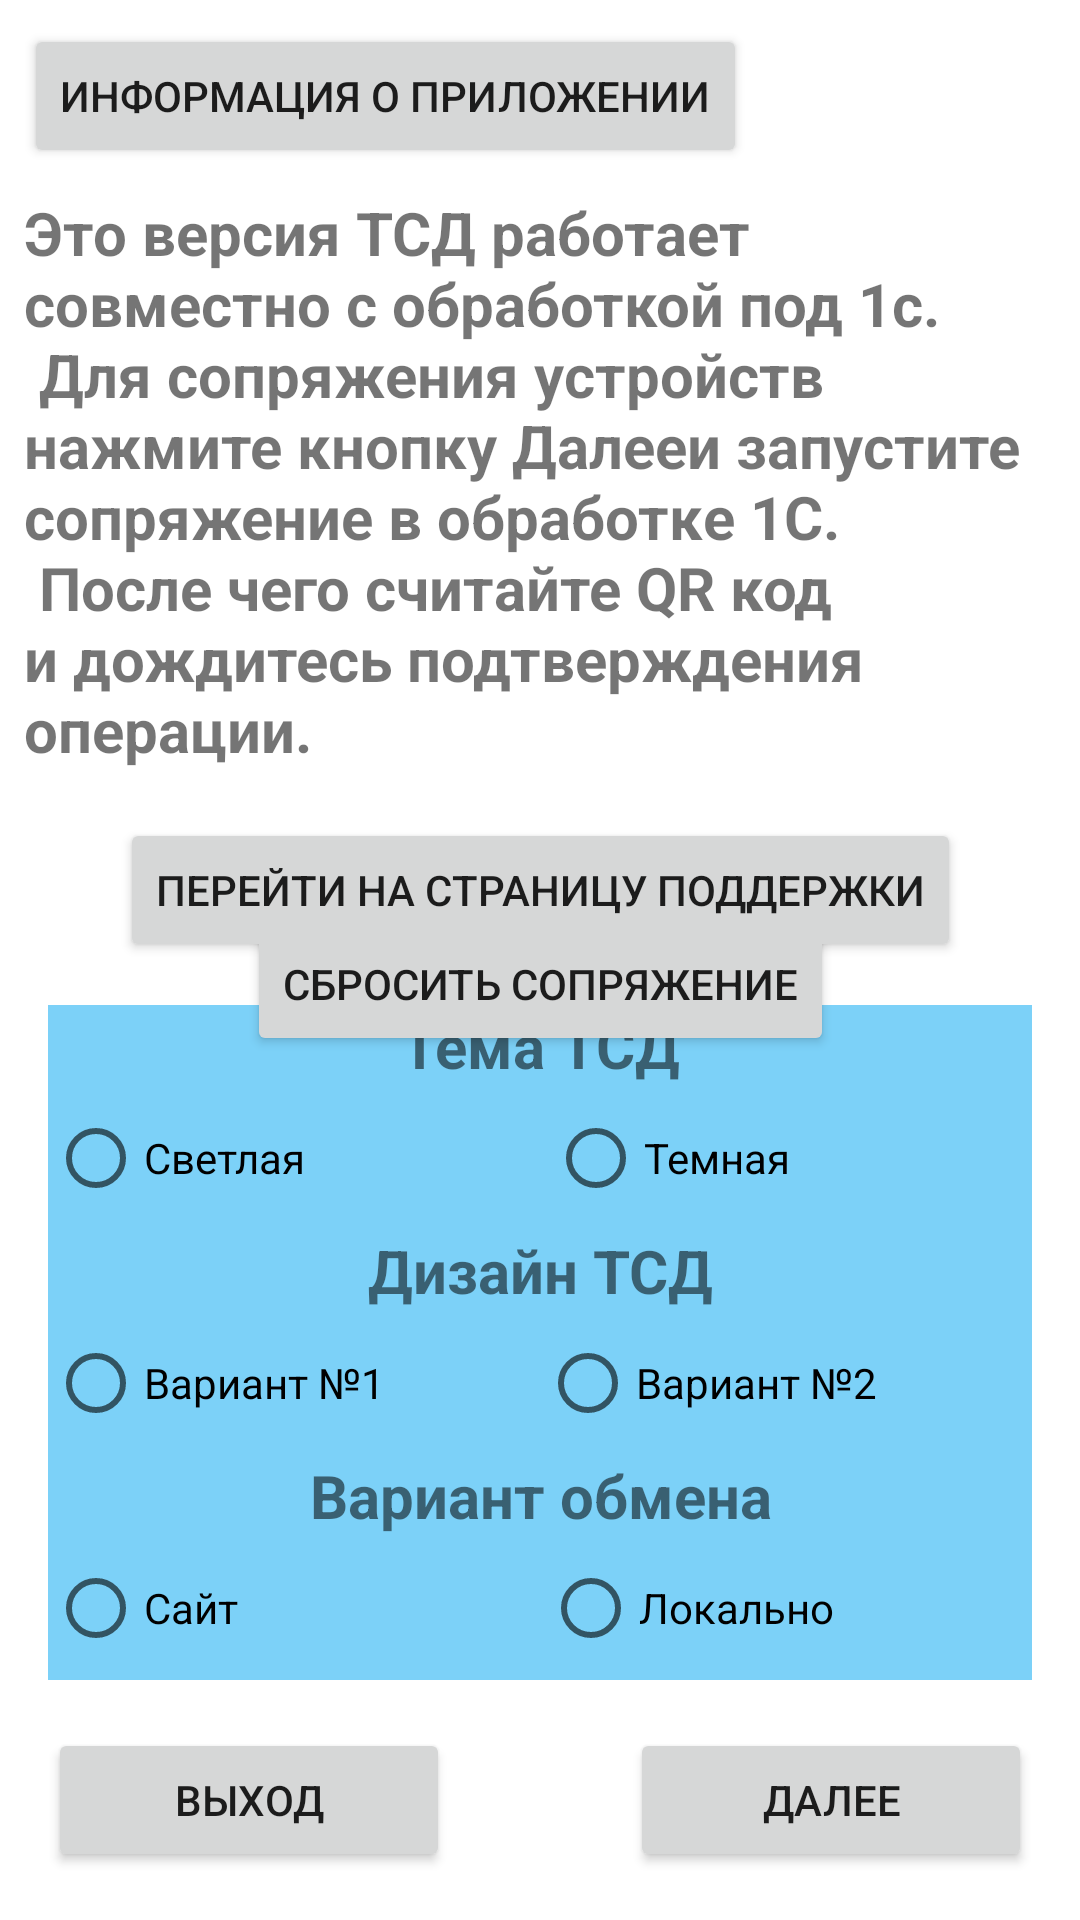

Android layout source for this screen:
<!-- AndroidManifest.xml: application theme Theme.TSDXXIVek -->
<!-- res/layout/fragment_logo.xml -->
<?xml version="1.0" encoding="utf-8"?>
<FrameLayout xmlns:android="http://schemas.android.com/apk/res/android"
    xmlns:app="http://schemas.android.com/apk/res-auto"
    xmlns:tools="http://schemas.android.com/tools"
    android:layout_width="match_parent"
    android:layout_height="match_parent"
    tools:context=".LogoFragment">

    <androidx.constraintlayout.widget.ConstraintLayout
        android:layout_width="match_parent"
        android:layout_height="match_parent">

        <Button
            android:id="@+id/b_logo_pairing"
            android:layout_width="wrap_content"
            android:layout_height="wrap_content"
            android:layout_gravity="clip_vertical|start"
            android:layout_weight="1"
            android:text="Сбросить сопряжение"
            app:layout_constraintBottom_toTopOf="@+id/linearLayout7"
            app:layout_constraintEnd_toEndOf="parent"
            app:layout_constraintStart_toStartOf="parent"
            app:layout_constraintTop_toBottomOf="@+id/button_site" />

        <Button
            android:id="@+id/button_about"
            android:layout_width="wrap_content"
            android:layout_height="wrap_content"
            android:layout_marginStart="8dp"
            android:layout_marginTop="8dp"
            android:text="Информация о приложении"
            app:layout_constraintStart_toStartOf="parent"
            app:layout_constraintTop_toTopOf="parent" />

        <LinearLayout
            android:id="@+id/linearLayout9"
            android:layout_width="match_parent"
            android:layout_height="wrap_content"
            android:layout_gravity="center_horizontal|top"
            android:layout_margin="8dp"
            android:layout_marginStart="8dp"
            android:layout_marginTop="8dp"
            android:layout_marginEnd="8dp"
            android:orientation="horizontal"
            app:layout_constraintEnd_toEndOf="parent"
            app:layout_constraintStart_toStartOf="parent"
            app:layout_constraintTop_toBottomOf="@+id/button_about">

            <TextView
                android:id="@+id/logotext"
                android:layout_width="wrap_content"
                android:layout_height="wrap_content"
                android:layout_weight="1"
                android:text="@string/logo_text"
                android:textSize="20sp"
                android:textStyle="bold" />

        </LinearLayout>

        <Button
            android:id="@+id/button_site"
            android:layout_width="wrap_content"
            android:layout_height="wrap_content"
            android:layout_marginTop="16dp"
            android:text="Перейти на страницу поддержки"
            app:layout_constraintEnd_toEndOf="@+id/linearLayout9"
            app:layout_constraintStart_toStartOf="@+id/linearLayout9"
            app:layout_constraintTop_toBottomOf="@+id/linearLayout9" />

        <LinearLayout
            android:id="@+id/linearLayout7"
            android:layout_width="match_parent"
            android:layout_height="wrap_content"
            android:layout_margin="16dp"
            android:layout_marginStart="16dp"
            android:layout_marginEnd="16dp"
            android:background="@color/load"
            android:orientation="vertical"
            app:layout_constraintBottom_toTopOf="@+id/linearLayout8"
            app:layout_constraintEnd_toEndOf="parent"
            app:layout_constraintStart_toStartOf="parent">

            <TextView
                android:id="@+id/textViewTopic"
                android:layout_width="match_parent"
                android:layout_height="wrap_content"
                android:gravity="center_horizontal"
                android:text="Тема ТСД"
                android:textSize="20sp"
                android:textStyle="bold" />

            <LinearLayout
                android:layout_width="match_parent"
                android:layout_height="wrap_content"
                android:orientation="horizontal">

                <RadioGroup
                    android:id="@+id/radioGroupTopic"
                    android:layout_width="match_parent"
                    android:layout_height="match_parent"
                    android:layout_weight="1"
                    android:orientation="horizontal">

                    <RadioButton
                        android:id="@+id/radioButtonDay"
                        android:layout_width="wrap_content"
                        android:layout_height="wrap_content"
                        android:layout_weight="1"
                        android:text="Светлая" />

                    <RadioButton
                        android:id="@+id/radioButtonNight"
                        android:layout_width="wrap_content"
                        android:layout_height="wrap_content"
                        android:layout_weight="1"
                        android:text="Темная" />

                </RadioGroup>

            </LinearLayout>

            <TextView
                android:id="@+id/textViewDesign"
                android:layout_width="match_parent"
                android:layout_height="wrap_content"
                android:gravity="center_horizontal"
                android:text="Дизайн ТСД"
                android:textSize="20sp"
                android:textStyle="bold" />

            <LinearLayout
                android:layout_width="match_parent"
                android:layout_height="match_parent"
                android:orientation="horizontal">

                <RadioGroup
                    android:id="@+id/radioGroupDesign"
                    android:layout_width="match_parent"
                    android:layout_height="match_parent"
                    android:layout_weight="1"
                    android:orientation="horizontal">

                    <RadioButton
                        android:id="@+id/radioButtonT"
                        android:layout_width="wrap_content"
                        android:layout_height="wrap_content"
                        android:layout_weight="1"
                        android:text="Вариант №1" />

                    <RadioButton
                        android:id="@+id/radioButtonD"
                        android:layout_width="wrap_content"
                        android:layout_height="wrap_content"
                        android:layout_weight="1"
                        android:text="Вариант №2" />

                </RadioGroup>

            </LinearLayout>

            <TextView
                android:id="@+id/textViewUseWebsite"
                android:layout_width="match_parent"
                android:layout_height="wrap_content"
                android:gravity="center_horizontal"
                android:text="Вариант обмена"
                android:textSize="20sp"
                android:textStyle="bold" />

            <LinearLayout
                android:layout_width="match_parent"
                android:layout_height="wrap_content"
                android:orientation="horizontal">

                <RadioGroup
                    android:id="@+id/radioGroupUseWebsite"
                    android:layout_width="match_parent"
                    android:layout_height="match_parent"
                    android:layout_weight="1"
                    android:orientation="horizontal">

                    <RadioButton
                        android:id="@+id/radioButtonSite"
                        android:layout_width="wrap_content"
                        android:layout_height="wrap_content"
                        android:layout_weight="1"
                        android:text="Сайт" />

                    <RadioButton
                        android:id="@+id/radioButtonLocal"
                        android:layout_width="61dp"
                        android:layout_height="wrap_content"
                        android:layout_weight="1"
                        android:text="Локально" />

                </RadioGroup>

            </LinearLayout>

        </LinearLayout>

        <LinearLayout
            android:id="@+id/linearLayout8"
            android:layout_width="0dp"
            android:layout_height="wrap_content"
            android:layout_gravity="bottom|center_horizontal"
            android:layout_marginBottom="16dp"
            android:orientation="horizontal"
            app:layout_constraintBottom_toBottomOf="parent"
            app:layout_constraintEnd_toEndOf="@+id/linearLayout7"
            app:layout_constraintStart_toStartOf="@+id/linearLayout7">

            <Button
                android:id="@+id/b_logo_exit"
                android:layout_width="wrap_content"
                android:layout_height="wrap_content"
                android:layout_gravity="clip_vertical|start"
                android:layout_weight="1"
                android:text="Выход" />

            <Button
                android:id="@+id/b_next"
                android:layout_width="wrap_content"
                android:layout_height="wrap_content"
                android:layout_marginStart="60dp"
                android:layout_weight="1"
                android:text="Далее" />
        </LinearLayout>

    </androidx.constraintlayout.widget.ConstraintLayout>

</FrameLayout>
<!-- resources referenced by this layout -->
<resources>
  <color name="load">#7CD1F8</color>
  <string name="logo_text">Это версия ТСД работает совместно с обработкой под 1с.\n
      Для сопряжения устройств нажмите кнопку "Далее" и запустите сопряжение в обработке 1С.\n
      После чего считайте QR код и дождитесь подтверждения операции.</string>
  <style name="Theme.TSDXXIVek" parent="Theme.MaterialComponents.DayNight.DarkActionBar">
          
          <item name="colorPrimary">@color/colorPrimary</item>
          <item name="colorPrimaryVariant">@color/colorPrimaryVariant</item>
          <item name="colorOnPrimary">@color/colorOnPrimary</item>
          
          <item name="colorSecondary">@color/colorSecondary</item>
          <item name="colorSecondaryVariant">@color/colorSecondaryVariant</item>
          <item name="colorOnSecondary">@color/colorOnSecondary</item>
          
          <item name="android:statusBarColor" tools:targetApi="l">?attr/colorPrimaryVariant</item>
          
      </style>
  <color name="colorPrimary">#FF6200EE</color>
  <color name="colorPrimaryVariant">#FF3700B3</color>
  <color name="colorOnPrimary">#FFFFFFFF</color>
  <color name="colorSecondary">#00BCD4</color>
  <color name="colorSecondaryVariant">#FF018786</color>
  <color name="colorOnSecondary">#FF000000</color>
</resources>
